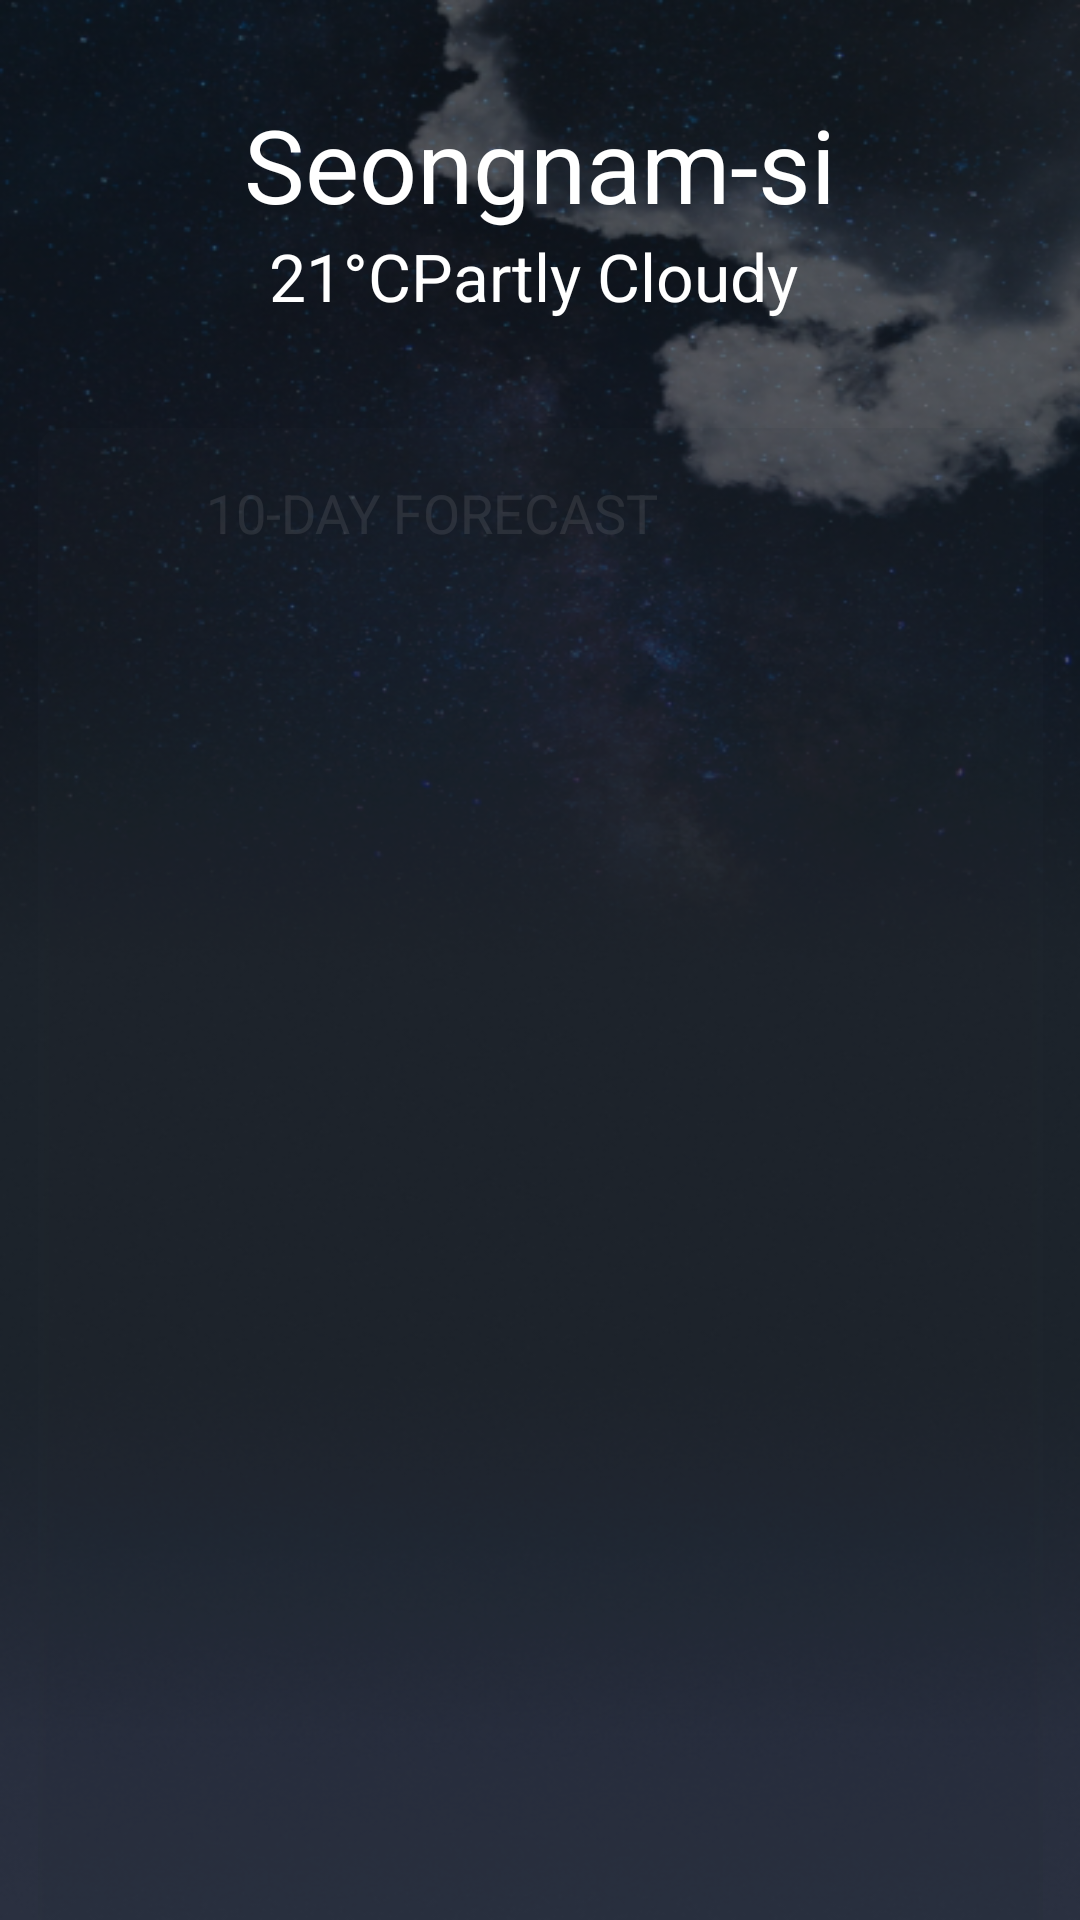

The Android layout XML behind this screen, and the referenced resources:
<!-- AndroidManifest.xml: application theme Theme.AndroidProjectTest1 -->
<!-- res/layout/fragment_weather_2.xml -->
<androidx.constraintlayout.widget.ConstraintLayout xmlns:android="http://schemas.android.com/apk/res/android"
    xmlns:app="http://schemas.android.com/apk/res-auto"
    xmlns:tools="http://schemas.android.com/tools"
    android:layout_width="match_parent"
    android:layout_height="match_parent"
    android:background="@drawable/img"
    tools:context=".weatherApi.fragment2.WeatherFragment_2">

    
    <TextView
        android:id="@+id/city_name"
        android:layout_width="wrap_content"
        android:layout_height="wrap_content"
        android:layout_marginTop="32dp"
        android:text="Seongnam-si"
        android:textColor="@android:color/white"
        android:textSize="34sp"
        app:layout_constraintEnd_toEndOf="parent"
        app:layout_constraintStart_toStartOf="parent"
        app:layout_constraintTop_toTopOf="parent" />

    
    <TextView
        android:id="@+id/current_temperature"
        android:layout_width="wrap_content"
        android:layout_height="wrap_content"
        android:layout_marginStart="95dp"
        android:text="21°C"
        android:textColor="@android:color/white"
        android:textSize="22sp"
        app:layout_constraintEnd_toStartOf="@id/weather_condition"
        app:layout_constraintStart_toStartOf="parent"
        app:layout_constraintTop_toBottomOf="@id/city_name" />

    
    <TextView
        android:id="@+id/weather_condition"
        android:layout_width="wrap_content"
        android:layout_height="wrap_content"
        android:layout_marginEnd="99dp"
        android:text="Partly Cloudy"
        android:textColor="@android:color/white"
        android:textSize="22sp"
        app:layout_constraintEnd_toEndOf="parent"
        app:layout_constraintStart_toEndOf="@id/current_temperature"
        app:layout_constraintTop_toBottomOf="@id/city_name" />

    
    <androidx.cardview.widget.CardView
        android:layout_width="335dp"
        android:layout_height="675dp"
        android:layout_marginStart="20dp"
        android:layout_marginTop="36dp"
        android:layout_marginEnd="20dp"
        android:alpha="0.1"
        app:cardBackgroundColor="@color/color6"
        app:cardCornerRadius="8dp"
        app:cardElevation="4dp"
        app:layout_constraintEnd_toEndOf="parent"
        app:layout_constraintStart_toStartOf="parent"
        app:layout_constraintTop_toBottomOf="@id/weather_condition">

        <LinearLayout
            android:layout_width="match_parent"
            android:layout_height="wrap_content"
            android:orientation="horizontal"
            android:padding="16dp">

            
            <ImageView
                android:id="@+id/calendar_icon"
                android:layout_width="24dp"
                android:layout_height="24dp"
                android:layout_gravity="center_vertical"
                android:src="@drawable/ic_calendar" />

            
            <TextView
                android:id="@+id/forecast_label"
                android:layout_width="wrap_content"
                android:layout_height="wrap_content"
                android:layout_gravity="center_vertical"
                android:layout_marginStart="16dp"
                android:layout_marginEnd="6dp"
                android:text="10-DAY FORECAST"
                android:textColor="@android:color/white"
                android:textSize="18sp" />


        </LinearLayout>
        
        <androidx.recyclerview.widget.RecyclerView
            android:id="@+id/forecast_recycler_view"
            android:layout_width="333dp"
            android:layout_height="wrap_content"
            android:layout_marginTop="38dp"
            android:scrollbars="vertical" />
    </androidx.cardview.widget.CardView>


</androidx.constraintlayout.widget.ConstraintLayout>
<!-- resources referenced by this layout -->
<resources>
  <color name="color6">#2d3340</color>
  <!-- drawable img: png bitmap (drawable, 260196 bytes) -->
  <style name="Theme.AndroidProjectTest1" parent="Base.Theme.AndroidProjectTest1" />
  <style name="Base.Theme.AndroidProjectTest1" parent="Theme.Material3.DayNight.NoActionBar">
          
          
      </style>
</resources>
